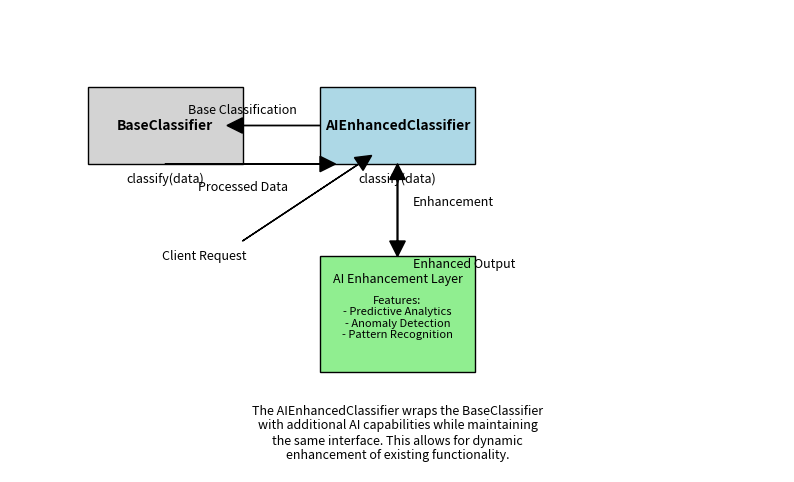

Here is the Python script that generated this plot: (Note: this script raises an exception after producing the figure.)
import matplotlib.pyplot as plt

# Create the figure and axis
fig, ax = plt.subplots(figsize=(10, 6))

# Draw the BaseClassifier
ax.add_patch(plt.Rectangle((1, 4), 2, 1, fill=True, edgecolor='black', facecolor='lightgray'))
ax.text(2, 4.5, 'BaseClassifier', fontsize=10, ha='center', va='center', fontweight='bold')
ax.text(2, 3.8, 'classify(data)', fontsize=9, ha='center', va='center')

# Draw the AIEnhancedClassifier (decorator)
ax.add_patch(plt.Rectangle((4, 4), 2, 1, fill=True, edgecolor='black', facecolor='lightblue'))
ax.text(5, 4.5, 'AIEnhancedClassifier', fontsize=10, ha='center', va='center', fontweight='bold')
ax.text(5, 3.8, 'classify(data)', fontsize=9, ha='center', va='center')

# Draw the AI Enhancement Layer
ax.add_patch(plt.Rectangle((4, 1.3), 2, 1.5, fill=True, edgecolor='black', facecolor='lightgreen'))
ax.text(5, 2.5, 'AI Enhancement Layer', fontsize=9, ha='center', va='center')
ax.text(5, 2.0, 'Features:\n- Predictive Analytics\n- Anomaly Detection\n- Pattern Recognition', fontsize=8, ha='center', va='center')

# Draw arrows showing data flow
# From client to AIEnhancedClassifier
ax.arrow(3.0, 3.0, 1.5, 1, head_width=0.2, head_length=0.2, fc='black', ec='black')
ax.text(2.5, 2.8, 'Client Request', fontsize=9, ha='center', va='center')

# From AIEnhancedClassifier to BaseClassifier
ax.arrow(4, 4.5, -1, 0, head_width=0.2, head_length=0.2, fc='black', ec='black')
ax.text(3, 4.7, 'Base Classification', fontsize=9, ha='center', va='center')

# From BaseClassifier to AIEnhancedClassifier
ax.arrow(2, 4, 2, 0, head_width=0.2, head_length=0.2, fc='black', ec='black')
ax.text(3, 3.7, 'Processed Data', fontsize=9, ha='center', va='center')

# From AIEnhancedClassifier to AI Enhancement Layer
ax.arrow(5, 4, 0, -1, head_width=0.2, head_length=0.2, fc='black', ec='black')
ax.text(5.2, 3.5, 'Enhancement', fontsize=9, ha='left', va='center')

# From AI Enhancement Layer to AIEnhancedClassifier
ax.arrow(5, 2.8, 0, 1, head_width=0.2, head_length=0.2, fc='black', ec='black')
ax.text(5.2, 2.7, 'Enhanced Output', fontsize=9, ha='left', va='center')

# Add explanation text
ax.text(5, 0.5, 'The AIEnhancedClassifier wraps the BaseClassifier\nwith additional AI capabilities while maintaining\nthe same interface. This allows for dynamic\nenhancement of existing functionality.', fontsize=9, ha='center', va='center')

# Remove axes
ax.set_xticks([])
ax.set_yticks([])
ax.set_xlim(0, 10)
ax.set_ylim(0, 6)
ax.axis('off')

# Save the illustration
image_path = "./images/ai_decorator_diagram.jpg"
plt.savefig(image_path, dpi=300, bbox_inches='tight')
plt.show()